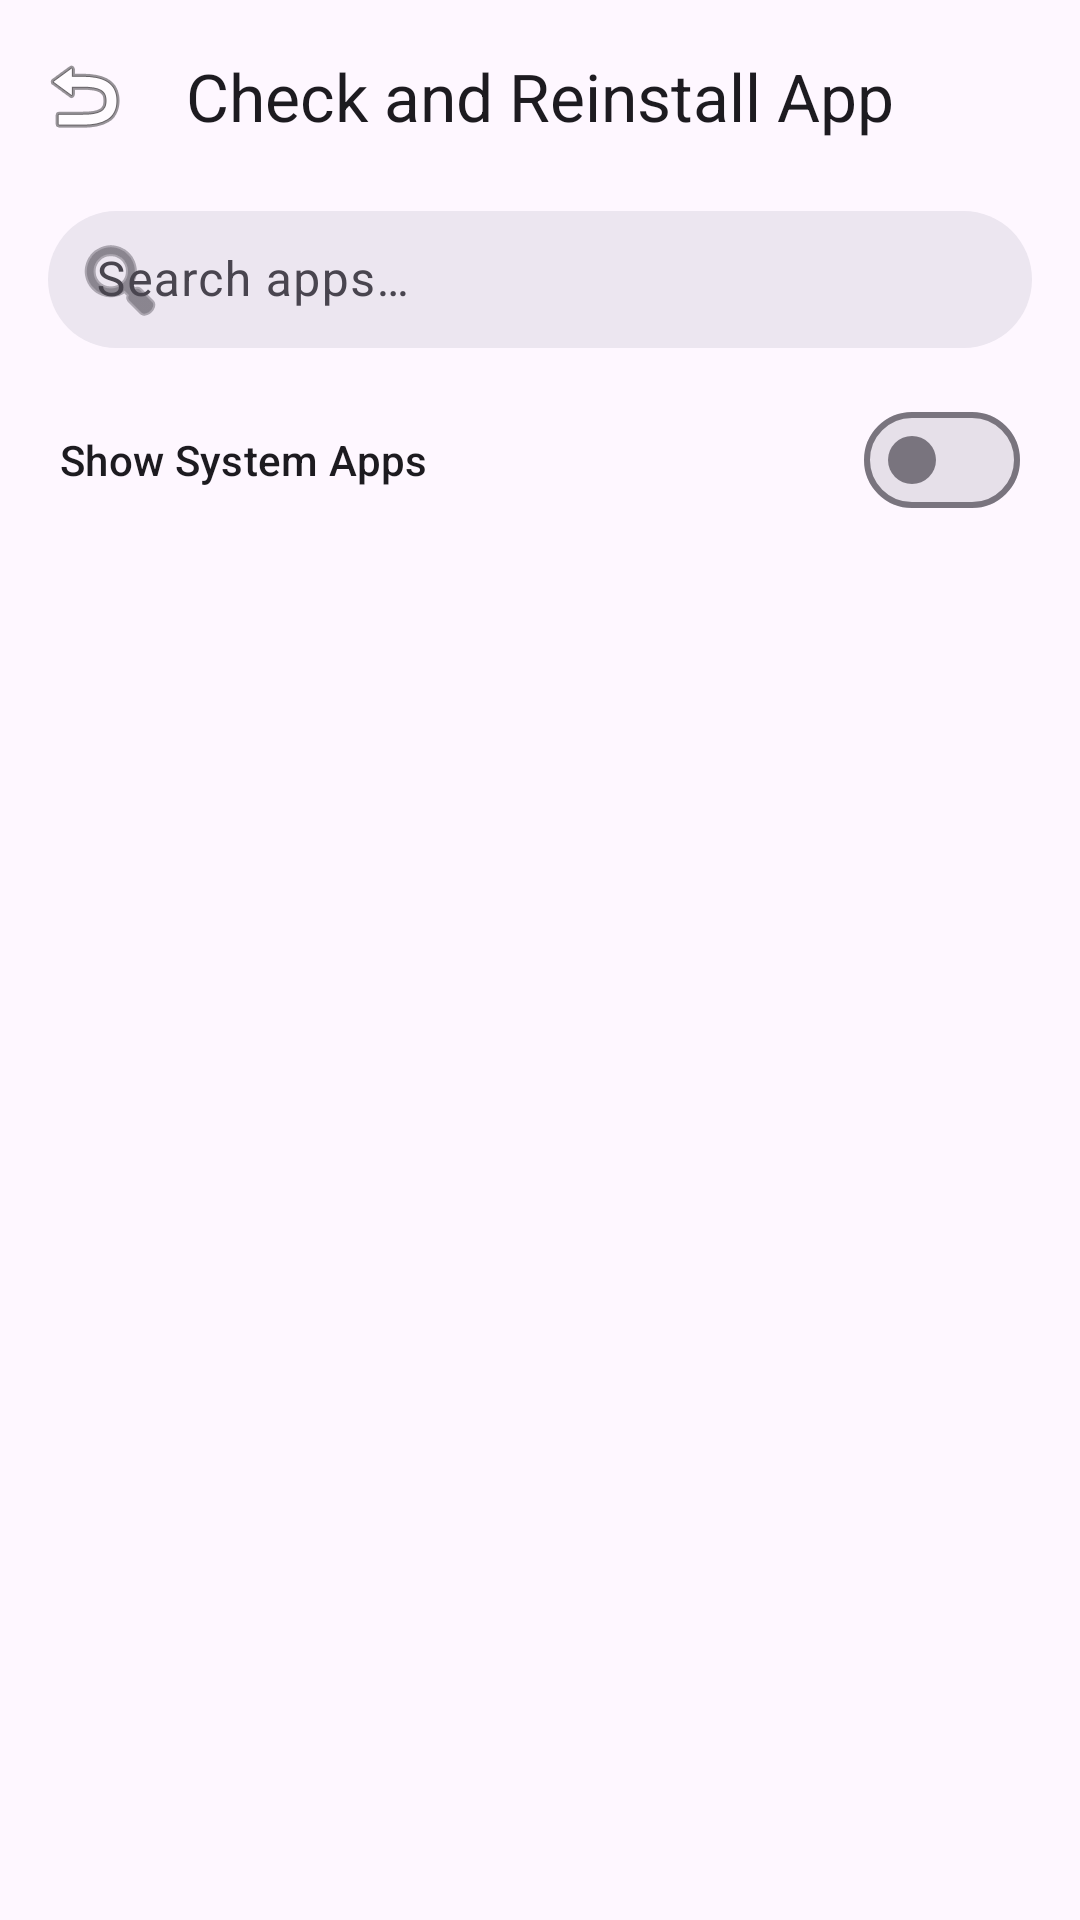

Android layout source for this screen:
<!-- AndroidManifest.xml: activity theme Theme.KingInstaller.NoActionBar -->
<!-- res/layout/activity_app_manager.xml -->
<?xml version="1.0" encoding="utf-8"?>
<androidx.coordinatorlayout.widget.CoordinatorLayout xmlns:android="http://schemas.android.com/apk/res/android"
    xmlns:app="http://schemas.android.com/apk/res-auto"
    xmlns:tools="http://schemas.android.com/tools"
    android:id="@+id/app_manager_layout"
    android:layout_width="match_parent"
    android:layout_height="match_parent"
    android:fitsSystemWindows="true"
    android:background="?attr/colorSurface">

    <com.google.android.material.appbar.AppBarLayout
        android:layout_width="match_parent"
        android:layout_height="wrap_content"
        app:liftOnScroll="true"
        android:background="?attr/colorSurface">

        <com.google.android.material.appbar.MaterialToolbar
            android:id="@+id/toolbar"
            android:layout_width="match_parent"
            android:layout_height="?attr/actionBarSize"
            app:navigationIcon="@android:drawable/ic_menu_revert"
            app:title="@string/check_app_installer"
            app:titleCentered="true" />

        <LinearLayout
            android:layout_width="match_parent"
            android:layout_height="wrap_content"
            android:orientation="vertical"
            android:paddingHorizontal="16dp"
            android:paddingBottom="12dp">

            <com.google.android.material.textfield.TextInputLayout
                android:id="@+id/searchLayout"
                style="@style/Widget.Material3.TextInputLayout.OutlinedBox.Dense"
                android:layout_width="match_parent"
                android:layout_height="wrap_content"
                android:hint="@string/search_apps"
                app:shapeAppearanceOverlay="@style/ShapeAppearance.Material3.Corner.Full"
                app:endIconMode="clear_text"
                app:startIconDrawable="@android:drawable/ic_menu_search"
                app:boxStrokeWidth="0dp"
                app:boxStrokeWidthFocused="0dp"
                app:boxBackgroundColor="?attr/colorSurfaceContainerHigh">

                <com.google.android.material.textfield.TextInputEditText
                    android:id="@+id/searchEditText"
                    android:layout_width="match_parent"
                    android:layout_height="wrap_content"
                    android:paddingVertical="12dp"
                    android:inputType="text" />
            </com.google.android.material.textfield.TextInputLayout>

            <com.google.android.material.materialswitch.MaterialSwitch
                android:id="@+id/showSystemAppsSwitch"
                android:layout_width="match_parent"
                android:layout_height="wrap_content"
                android:layout_marginTop="12dp"
                android:paddingHorizontal="4dp"
                android:text="@string/show_system_apps"
                android:textAppearance="@style/TextAppearance.Material3.LabelLarge" />
        </LinearLayout>
    </com.google.android.material.appbar.AppBarLayout>

    <androidx.recyclerview.widget.RecyclerView
        android:id="@+id/appsRecyclerView"
        android:layout_width="match_parent"
        android:layout_height="match_parent"
        android:clipToPadding="false"
        android:paddingBottom="16dp"
        app:layout_behavior="@string/appbar_scrolling_view_behavior"
        tools:listitem="@layout/item_app" />

    <ProgressBar
        android:id="@+id/progressBar"
        android:layout_width="wrap_content"
        android:layout_height="wrap_content"
        android:layout_gravity="center"
        android:visibility="gone" />

</androidx.coordinatorlayout.widget.CoordinatorLayout>
<!-- res/layout/item_app.xml (included above) -->
<?xml version="1.0" encoding="utf-8"?>
<com.google.android.material.card.MaterialCardView xmlns:android="http://schemas.android.com/apk/res/android"
    xmlns:app="http://schemas.android.com/apk/res-auto"
    android:layout_width="match_parent"
    android:layout_height="wrap_content"
    android:layout_marginHorizontal="16dp"
    android:layout_marginVertical="4dp"
    app:cardCornerRadius="16dp"
    app:cardElevation="0dp"
    app:strokeWidth="0dp"
    app:cardBackgroundColor="?attr/colorSurfaceContainerLow"
    android:clickable="true"
    android:focusable="true">

    <LinearLayout
        android:layout_width="match_parent"
        android:layout_height="wrap_content"
        android:gravity="center_vertical"
        android:orientation="horizontal"
        android:padding="16dp">

        <com.google.android.material.imageview.ShapeableImageView
            android:id="@+id/appIcon"
            android:layout_width="48dp"
            android:layout_height="48dp"
            app:shapeAppearanceOverlay="@style/ShapeAppearance.Material3.Corner.Small"
            android:importantForAccessibility="no" />

        <LinearLayout
            android:layout_width="0dp"
            android:layout_height="wrap_content"
            android:layout_marginStart="16dp"
            android:layout_weight="1"
            android:orientation="vertical">

            <TextView
                android:id="@+id/appName"
                android:layout_width="wrap_content"
                android:layout_height="wrap_content"
                android:textAppearance="@style/TextAppearance.Material3.TitleMedium"
                android:ellipsize="end"
                android:singleLine="true" />

            <TextView
                android:id="@+id/packageName"
                android:layout_width="wrap_content"
                android:layout_height="wrap_content"
                android:textAppearance="@style/TextAppearance.Material3.BodySmall"
                android:textColor="?attr/colorOutline"
                android:ellipsize="middle"
                android:singleLine="true" />
        </LinearLayout>

        <com.google.android.material.chip.Chip
            android:id="@+id/systemTag"
            style="@style/Widget.Material3.Chip.Assist.Elevated"
            android:layout_width="wrap_content"
            android:layout_height="wrap_content"
            android:layout_marginStart="8dp"
            android:text="@string/system_app"
            android:textSize="10sp"
            app:chipMinHeight="24dp"
            app:chipBackgroundColor="?attr/colorErrorContainer"
            app:chipStrokeWidth="0dp"
            android:textColor="?attr/colorOnErrorContainer"
            android:visibility="gone" />
    </LinearLayout>
</com.google.android.material.card.MaterialCardView>
<!-- resources referenced by this layout -->
<resources>
  <string name="check_app_installer">Check and Reinstall App</string>
  <string name="search_apps">Search apps…</string>
  <string name="show_system_apps">Show System Apps</string>
  <string name="system_app">System</string>
  <style name="Theme.KingInstaller.NoActionBar">
          <item name="windowActionBar">false</item>
          <item name="windowNoTitle">true</item>
      </style>
</resources>
